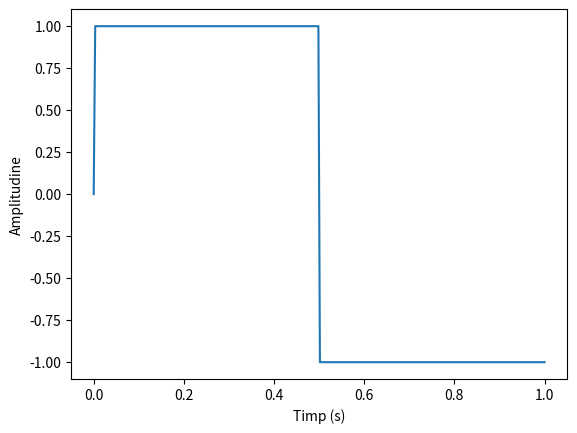

Recreate this plot in Python. (Note: this script raises an exception after producing the figure.)
import numpy as np
import matplotlib.pyplot as plt
import random

# 1

def _1_a():
    X=np.linspace(0,0.03,int(0.03/0.0005))
    x_t=np.cos(520*np.pi*X+np.pi/3)
    y_t=np.cos(280*np.pi*X-np.pi/3)
    z_t=np.cos(120*np.pi*X+np.pi/3)

    plt.figure(figsize=(10, 8))

    plt.subplot(3, 1, 1)
    plt.plot(X, x_t)
    plt.title('x_t')
    plt.xlabel('Timp (s)')
    plt.ylabel('Amplitudine')

    plt.subplot(3, 1, 2)
    plt.plot(X, y_t)
    plt.title('y_t')
    plt.xlabel('Timp (s)')
    plt.ylabel('Amplitudine')

    plt.subplot(3, 1, 3)
    plt.plot(X, z_t)
    plt.title('z_t')
    plt.xlabel('Timp (s)')
    plt.ylabel('Amplitudine')

    plt.tight_layout()
    plt.savefig('../plots/1.pdf')
    plt.show()


def _2_a():
    X=np.linspace(0,0.1,160)
    Y_a=np.sin(2*np.pi*400*X)

    plt.stem(X,Y_a)
    plt.savefig('../plots/2_a.pdf')
    plt.show()

def _2_b():
    t=np.linspace(0,3,300)
    Y_b=np.sin(2*np.pi*3*t)
    plt.plot(t,Y_b)
    plt.xlabel('Timp (s)')
    plt.ylabel('Amplitudine')
    plt.savefig('../plots/2_b.pdf')
    plt.show()
    
    
def _2_c():
    t = np.linspace(0,1,240)
    A = t*240-np.floor(t*240)
    
    plt.plot(t,A)
    plt.xlabel('Timp (s)')
    plt.ylabel('Amplitudine')
    plt.savefig('../plots/2_c.pdf')
    plt.show()
    
def _2_d():
    t = np.linspace(0,1,300)
    A = np.sign(np.sin(2*np.pi*t))
    
    plt.plot(t,A)
    plt.xlabel('Timp (s)')
    plt.ylabel('Amplitudine')
    plt.savefig('../plots/2_d.pdf')
    plt.show()
    
    
def _2_e():
    mat = np.random.rand(128,128)
    # print(mat)    
    plt.imshow(mat)
    plt.savefig('../plots/2_e.pdf')
    plt.show()
    

def _2_f():
    mat = np.zeros((128,128))
    
    for i in range (0,128):
        for j in range (0,128):
            prob = random.random()
            if prob < 0.2:
                mat[i][j] = 1
                
    plt.imshow(mat)
    plt.savefig('../plots/2_f.pdf')
    plt.show()


def main():
    _2_d()

"""
3.a.
2000 de Hz --> 2000 de esantioane pe 1s =>
esantioanele sunt din 1/2000 in 1/2000s,
1/2000 = 0.0005s (tipul dintre 2 esantioane)    
    
3.b.
4 biti = 0.5 bytes
2000 de esantioane/s => bytes pe secunda = 2000*0.5=1000 bytes
o ora = 3600s => bytes pe ora = 1000 bytes * 3600s = 3600000bytes (aproximativ 3.6 MB)
"""




if __name__ == "__main__":
    main()